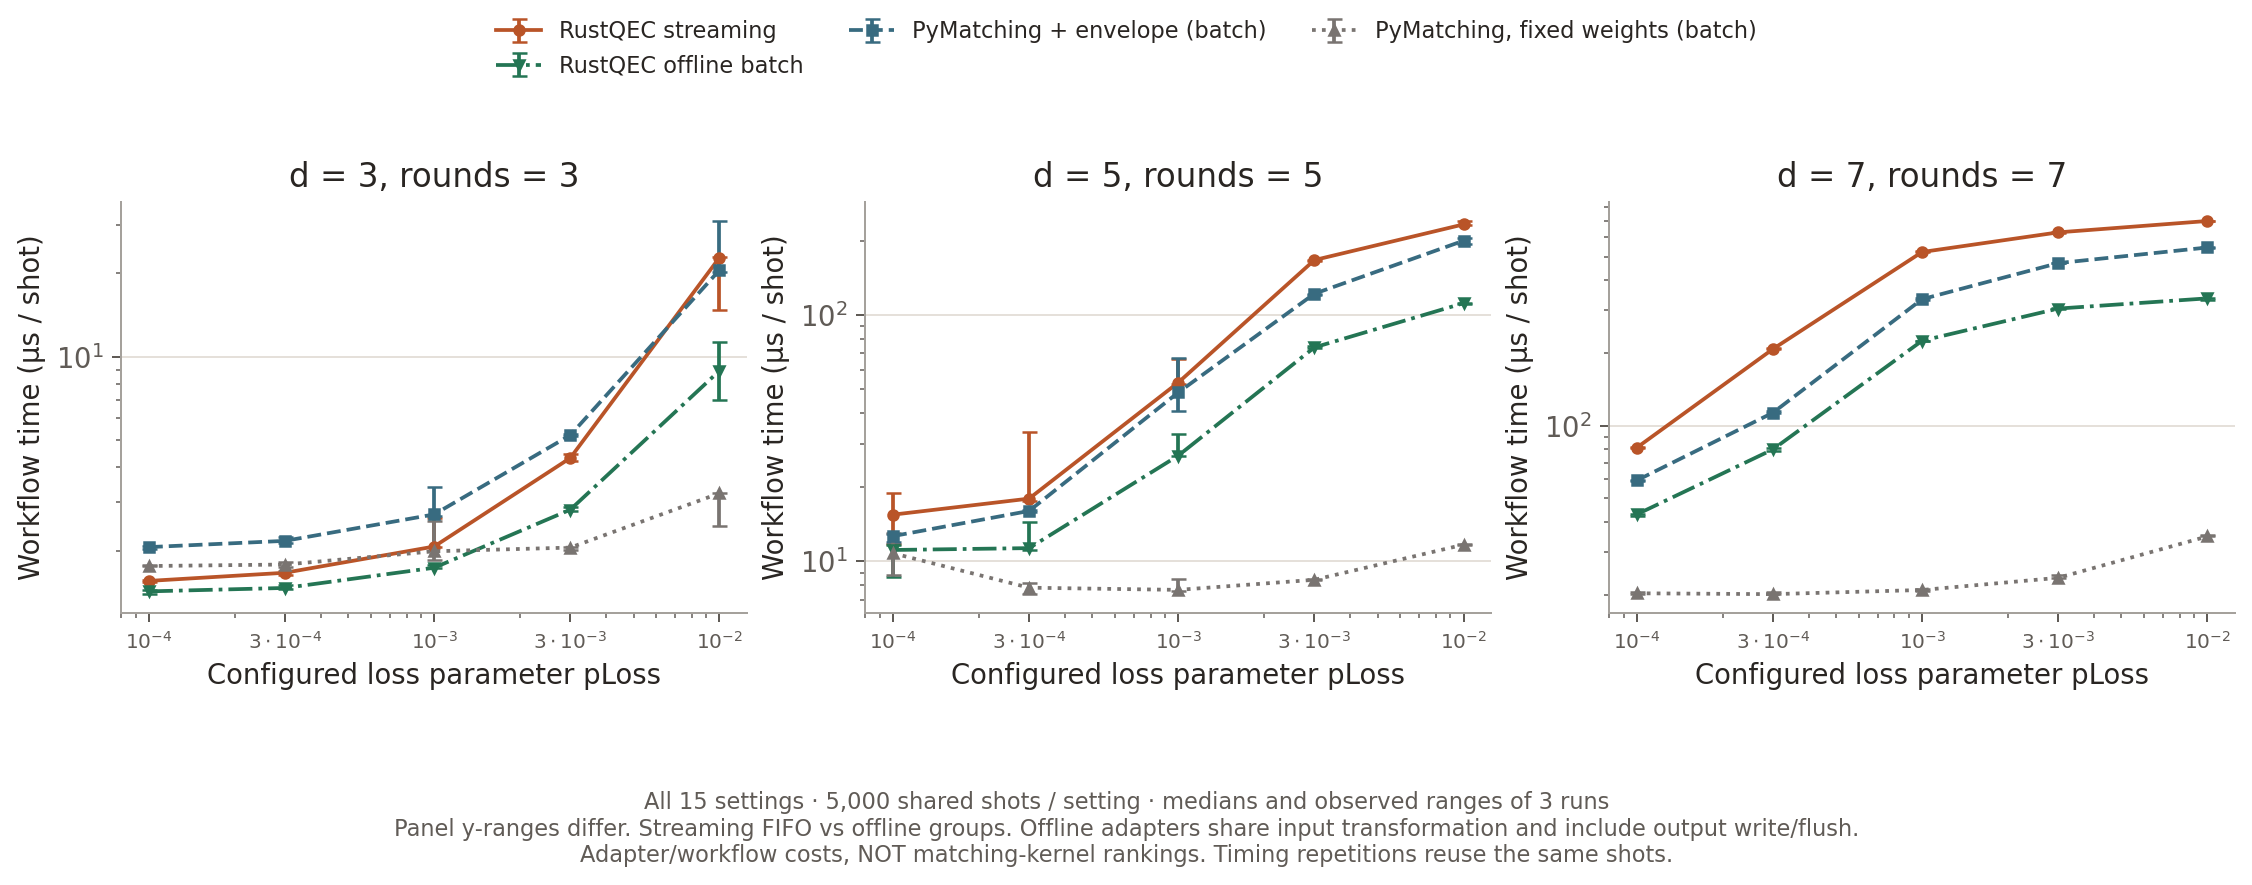

The table this chart was drawn from, first rows:
distance, rounds, loss_probability, decoder, repetition, microseconds_per_shot, input_loss_patterns, graph_builds, cache_hits, policy
3, 3, 0.0001, envelope-matching, 0, 1.559, 32, 32, 4968, FIFO/work-budget streaming
3, 3, 0.0001, envelope-matching, 1, 1.545, 32, 32, 4968, FIFO/work-budget streaming
3, 3, 0.0001, envelope-matching, 2, 1.571, 32, 32, 4968, FIFO/work-budget streaming
3, 3, 0.0001, pymatching-fixed, 0, 1.774, 32, 1, , offline batch groups
3, 3, 0.0001, pymatching-fixed, 1, 1.758, 32, 1, , offline batch groups
3, 3, 0.0001, pymatching-fixed, 2, 1.764, 32, 1, , offline batch groups
3, 3, 0.0001, pymatching-envelope, 0, 2.064, 32, 32, , offline batch groups
3, 3, 0.0001, pymatching-envelope, 1, 2.037, 32, 32, , offline batch groups
3, 3, 0.0001, pymatching-envelope, 2, 2.085, 32, 32, , offline batch groups
3, 3, 0.0001, envelope-matching-offline, 0, 1.429, 32, 32, , offline batch groups
3, 3, 0.0001, envelope-matching-offline, 1, 1.449, 32, 32, , offline batch groups
3, 3, 0.0001, envelope-matching-offline, 2, 1.396, 32, 32, , offline batch groups
3, 3, 0.0003, envelope-matching, 0, 1.639, 40, 40, 4960, FIFO/work-budget streaming
3, 3, 0.0003, envelope-matching, 1, 1.668, 40, 40, 4960, FIFO/work-budget streaming
3, 3, 0.0003, envelope-matching, 2, 1.694, 40, 40, 4960, FIFO/work-budget streaming
3, 3, 0.0003, pymatching-fixed, 0, 1.786, 40, 1, , offline batch groups
3, 3, 0.0003, pymatching-fixed, 1, 1.745, 40, 1, , offline batch groups
3, 3, 0.0003, pymatching-fixed, 2, 1.826, 40, 1, , offline batch groups
3, 3, 0.0003, pymatching-envelope, 0, 2.174, 40, 40, , offline batch groups
3, 3, 0.0003, pymatching-envelope, 1, 2.143, 40, 40, , offline batch groups
3, 3, 0.0003, pymatching-envelope, 2, 2.249, 40, 40, , offline batch groups
3, 3, 0.0003, envelope-matching-offline, 0, 1.458, 40, 40, , offline batch groups
3, 3, 0.0003, envelope-matching-offline, 1, 1.471, 40, 40, , offline batch groups
3, 3, 0.0003, envelope-matching-offline, 2, 1.51, 40, 40, , offline batch groups
3, 3, 0.001, envelope-matching, 0, 2.636, 84, 84, 4916, FIFO/work-budget streaming
3, 3, 0.001, envelope-matching, 1, 2.074, 84, 84, 4916, FIFO/work-budget streaming
3, 3, 0.001, envelope-matching, 2, 2.07, 84, 84, 4916, FIFO/work-budget streaming
3, 3, 0.001, pymatching-fixed, 0, 2.558, 84, 1, , offline batch groups
3, 3, 0.001, pymatching-fixed, 1, 1.994, 84, 1, , offline batch groups
3, 3, 0.001, pymatching-fixed, 2, 1.855, 84, 1, , offline batch groups
3, 3, 0.001, pymatching-envelope, 0, 3.391, 84, 84, , offline batch groups
3, 3, 0.001, pymatching-envelope, 1, 2.679, 84, 84, , offline batch groups
3, 3, 0.001, pymatching-envelope, 2, 2.707, 84, 84, , offline batch groups
3, 3, 0.001, envelope-matching-offline, 0, 1.785, 84, 84, , offline batch groups
3, 3, 0.001, envelope-matching-offline, 1, 1.739, 84, 84, , offline batch groups
3, 3, 0.001, envelope-matching-offline, 2, 1.729, 84, 84, , offline batch groups
3, 3, 0.003, envelope-matching, 0, 4.323, 349, 349, 4651, FIFO/work-budget streaming
3, 3, 0.003, envelope-matching, 1, 4.227, 349, 349, 4651, FIFO/work-budget streaming
3, 3, 0.003, envelope-matching, 2, 4.463, 349, 349, 4651, FIFO/work-budget streaming
3, 3, 0.003, pymatching-fixed, 0, 2.02, 349, 1, , offline batch groups
3, 3, 0.003, pymatching-fixed, 1, 2.056, 349, 1, , offline batch groups
3, 3, 0.003, pymatching-fixed, 2, 2.074, 349, 1, , offline batch groups
3, 3, 0.003, pymatching-envelope, 0, 5.266, 349, 349, , offline batch groups
3, 3, 0.003, pymatching-envelope, 1, 5.225, 349, 349, , offline batch groups
3, 3, 0.003, pymatching-envelope, 2, 5.203, 349, 349, , offline batch groups
3, 3, 0.003, envelope-matching-offline, 0, 2.783, 349, 349, , offline batch groups
3, 3, 0.003, envelope-matching-offline, 1, 2.816, 349, 349, , offline batch groups
3, 3, 0.003, envelope-matching-offline, 2, 2.868, 349, 349, , offline batch groups
3, 3, 0.01, envelope-matching, 0, 22.98, 1493, 1627, 3373, FIFO/work-budget streaming
3, 3, 0.01, envelope-matching, 1, 22.79, 1493, 1627, 3373, FIFO/work-budget streaming
3, 3, 0.01, envelope-matching, 2, 14.75, 1493, 1627, 3373, FIFO/work-budget streaming
3, 3, 0.01, pymatching-fixed, 0, 3.226, 1493, 1, , offline batch groups
3, 3, 0.01, pymatching-fixed, 1, 3.244, 1493, 1, , offline batch groups
3, 3, 0.01, pymatching-fixed, 2, 2.453, 1493, 1, , offline batch groups
3, 3, 0.01, pymatching-envelope, 0, 30.97, 1493, 1493, , offline batch groups
3, 3, 0.01, pymatching-envelope, 1, 20.55, 1493, 1493, , offline batch groups
3, 3, 0.01, pymatching-envelope, 2, 20.25, 1493, 1493, , offline batch groups
3, 3, 0.01, envelope-matching-offline, 0, 11.35, 1493, 1493, , offline batch groups
3, 3, 0.01, envelope-matching-offline, 1, 8.917, 1493, 1493, , offline batch groups
3, 3, 0.01, envelope-matching-offline, 2, 7.006, 1493, 1493, , offline batch groups
... 120 more rows
